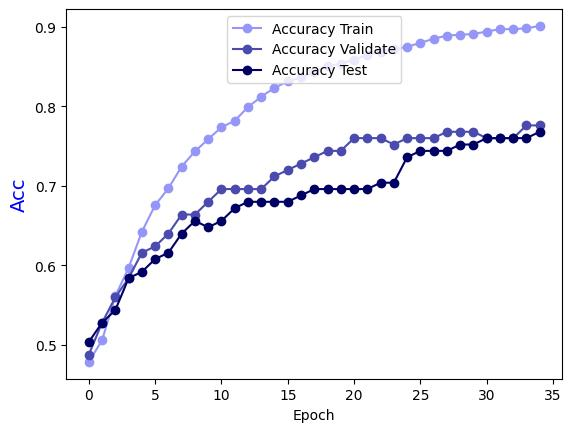

The table this chart was drawn from, first rows:
Epoch, Accuracy Train, Accuracy Validate, Accuracy Test
0.0, 0.4788, 0.488, 0.504
1.0, 0.5061, 0.528, 0.528
2.0, 0.5616, 0.56, 0.544
3.0, 0.597, 0.584, 0.584
4.0, 0.6424, 0.616, 0.592
5.0, 0.6758, 0.624, 0.608
6.0, 0.697, 0.64, 0.616
7.0, 0.7242, 0.664, 0.64
8.0, 0.7434, 0.664, 0.656
9.0, 0.7586, 0.68, 0.648
10.0, 0.7737, 0.696, 0.656
11.0, 0.7818, 0.696, 0.672
12.0, 0.799, 0.696, 0.68
13.0, 0.8121, 0.696, 0.68
14.0, 0.8232, 0.712, 0.68
15.0, 0.8313, 0.72, 0.68
16.0, 0.8364, 0.728, 0.688
17.0, 0.8434, 0.736, 0.696
18.0, 0.8505, 0.744, 0.696
19.0, 0.8535, 0.744, 0.696
20.0, 0.8586, 0.76, 0.696
21.0, 0.8646, 0.76, 0.696
22.0, 0.8687, 0.76, 0.704
23.0, 0.8717, 0.752, 0.704
24.0, 0.8747, 0.76, 0.736
25.0, 0.8798, 0.76, 0.744
26.0, 0.8848, 0.76, 0.744
27.0, 0.8889, 0.768, 0.744
28.0, 0.8899, 0.768, 0.752
29.0, 0.8909, 0.768, 0.752
30.0, 0.8939, 0.76, 0.76
31.0, 0.897, 0.76, 0.76
32.0, 0.897, 0.76, 0.76
33.0, 0.898, 0.776, 0.76
34.0, 0.901, 0.776, 0.768
